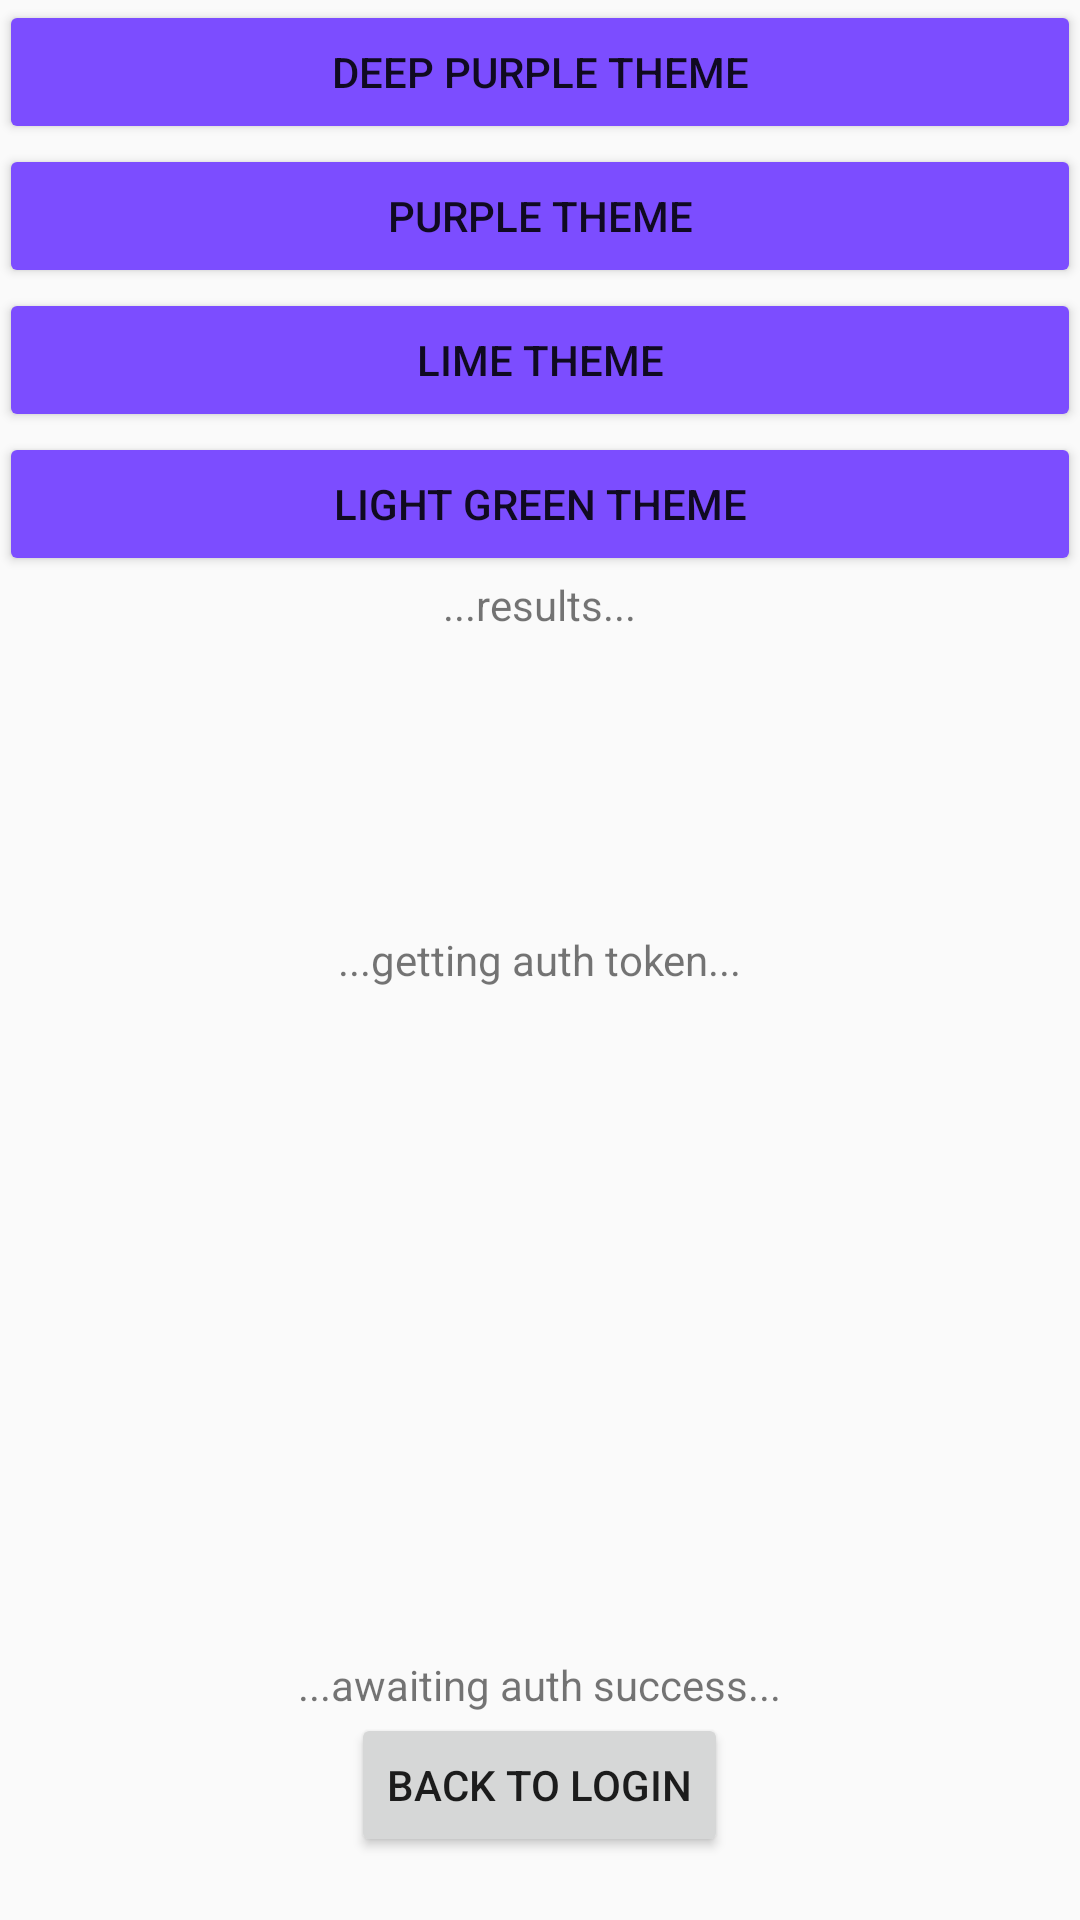

Here is an Android app screen rendered from its layout file. Give the layout XML and the strings, colors and styles it references.
<!-- AndroidManifest.xml: application theme DeepPurpleTheme -->
<!-- res/layout/activity_main.xml -->
<?xml version="1.0" encoding="utf-8"?>
<RelativeLayout xmlns:android="http://schemas.android.com/apk/res/android"
    xmlns:app="http://schemas.android.com/apk/res-auto"
    xmlns:tools="http://schemas.android.com/tools"
    android:id="@+id/activity_main"
    android:layout_width="match_parent"
    android:layout_height="match_parent"
    android:paddingBottom="@dimen/activity_vertical_margin"
    android:paddingLeft="@dimen/activity_horizontal_margin"
    android:paddingRight="@dimen/activity_horizontal_margin"
    android:paddingTop="@dimen/activity_vertical_margin"
    tools:context="com.teamh.huddleout.MainActivity">

    <Button
        android:text="Deep Purple Theme"
        android:layout_width="wrap_content"
        android:layout_height="wrap_content"
        android:id="@+id/buttonDeepPurple"
        android:layout_alignParentTop="true"
        android:layout_alignParentStart="true"
        android:layout_alignParentEnd="true"
        android:backgroundTint="?attr/colorAccent" />

    <Button
        android:text="Purple Theme"
        android:layout_width="wrap_content"
        android:layout_height="wrap_content"
        android:id="@+id/buttonPurple"
        android:layout_below="@+id/buttonDeepPurple"
        android:layout_alignParentStart="true"
        android:layout_alignParentEnd="true"
        android:backgroundTint="?attr/colorAccent" />

    <Button
        android:text="Lime Theme"
        android:layout_width="wrap_content"
        android:layout_height="wrap_content"
        android:id="@+id/buttonLime"
        android:layout_below="@+id/buttonPurple"
        android:layout_alignParentStart="true"
        android:layout_alignParentEnd="true"
        android:backgroundTint="?attr/colorAccent" />

    <Button
        android:text="Light Green Theme"
        android:layout_width="wrap_content"
        android:layout_height="wrap_content"
        android:id="@+id/buttonLightGreen"
        android:layout_below="@+id/buttonLime"
        android:layout_alignParentStart="true"
        android:layout_alignParentEnd="true"
        android:backgroundTint="?attr/colorAccent" />

    <Button
        android:text="Back to Login"
        android:layout_width="wrap_content"
        android:layout_height="wrap_content"
        android:id="@+id/backToLogin"
        android:layout_alignParentBottom="true"
        android:layout_centerHorizontal="true"
        android:layout_marginBottom="21dp" />

    <TextView
        android:layout_width="wrap_content"
        android:layout_height="wrap_content"
        android:id="@+id/resultView"
        android:text="...results..."
        android:layout_below="@+id/buttonLightGreen"
        android:layout_centerHorizontal="true" />

    <TextView
        android:text="...awaiting auth success..."
        android:layout_width="wrap_content"
        android:layout_height="wrap_content"
        android:layout_above="@+id/backToLogin"
        android:layout_centerHorizontal="true"
        android:id="@+id/authSuccessView" />

    <TextView
        android:layout_width="wrap_content"
        android:layout_height="wrap_content"
        android:id="@+id/authView"
        android:text="...getting auth token..."
        android:layout_centerVertical="true"
        android:layout_centerHorizontal="true" />

</RelativeLayout>
<!-- resources referenced by this layout -->
<resources>
  <style name="DeepPurpleTheme" parent="Theme.AppCompat.Light.DarkActionBar">
          
          <item name="colorPrimary">@color/primary</item>
          <item name="colorPrimaryDark">@color/primary_dark</item>
          <item name="colorAccent">@color/accent_deep_purple</item>
      </style>
  <color name="primary">#03A9F4</color>
  <color name="primary_dark">#0288D1</color>
  <color name="accent_deep_purple">#7c4dff</color>
</resources>
